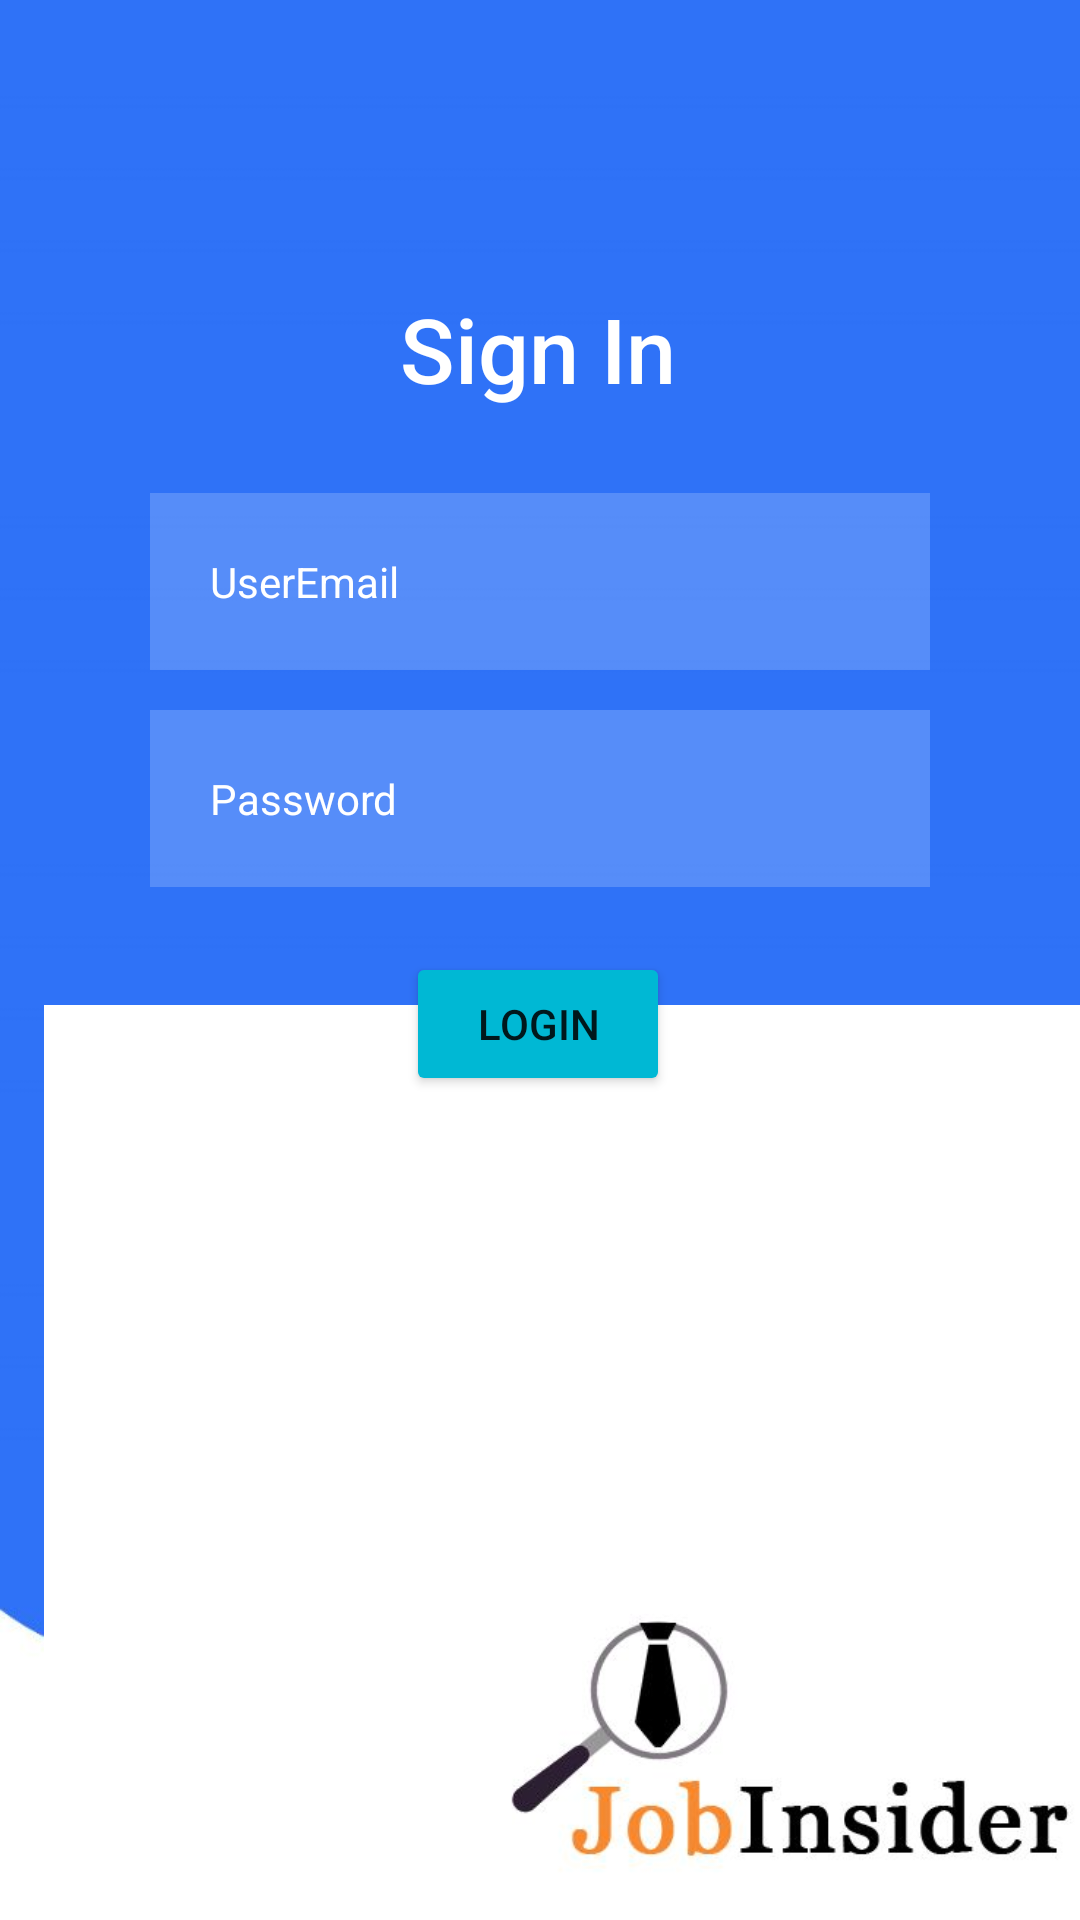

Reconstruct the res/layout file that produces this screen, plus the resources it refers to.
<!-- AndroidManifest.xml: application theme AppTheme -->
<!-- res/layout/activity_log_in.xml -->
<?xml version="1.0" encoding="utf-8"?>
<androidx.constraintlayout.widget.ConstraintLayout xmlns:android="http://schemas.android.com/apk/res/android"
    xmlns:app="http://schemas.android.com/apk/res-auto"
    xmlns:tools="http://schemas.android.com/tools"
    android:layout_width="match_parent"
    android:layout_height="match_parent"
    android:background="@drawable/sign_in_bg"
    tools:context=".MainActivity">

    <EditText
        android:id="@+id/login_email"
        android:layout_width="match_parent"
        android:layout_height="wrap_content"
        android:layout_margin="50dp"
        android:background="#30ffffff"
        android:drawableLeft="@drawable/baseline_person_24"
        android:drawablePadding="10dp"
        android:ems="10"
        android:hint="UserEmail"
        android:padding="20dp"
        android:textColor="@color/white"
        android:textColorHint="@color/white"
        android:textSize="14sp"
        app:layout_constraintBottom_toBottomOf="parent"
        app:layout_constraintEnd_toEndOf="parent"
        app:layout_constraintHorizontal_bias="0.505"
        app:layout_constraintStart_toStartOf="parent"
        app:layout_constraintTop_toTopOf="parent"
        app:layout_constraintVertical_bias="0.238" />

    <EditText
        android:id="@+id/login_password"
        android:layout_width="match_parent"
        android:layout_height="wrap_content"
        android:layout_margin="50dp"
        android:background="#30ffffff"
        android:drawableLeft="@drawable/baseline_key_24"
        android:drawablePadding="10dp"
        android:ems="10"
        android:hint="Password"
        android:padding="20dp"

        android:textColor="@color/white"
        android:textColorHint="@color/white"
        android:textSize="14sp"
        app:layout_constraintBottom_toBottomOf="parent"
        app:layout_constraintEnd_toEndOf="parent"
        app:layout_constraintHorizontal_bias="0.505"
        app:layout_constraintStart_toStartOf="parent"
        app:layout_constraintTop_toTopOf="parent"
        app:layout_constraintVertical_bias="0.388" />

    <Button
        android:id="@+id/login_button"
        android:layout_width="wrap_content"
        android:layout_height="wrap_content"
        android:layout_marginBottom="70dp"
        android:backgroundTint="@color/btnColor"
        android:text="@string/btnLogin"
        app:layout_constraintBottom_toBottomOf="parent"
        app:layout_constraintEnd_toEndOf="parent"
        app:layout_constraintHorizontal_bias="0.498"
        app:layout_constraintStart_toStartOf="parent"
        app:layout_constraintTop_toTopOf="parent"
        app:layout_constraintVertical_bias="0.608" />

    <TextView
        android:id="@+id/forgot_password"
        android:layout_width="wrap_content"
        android:layout_height="wrap_content"
        android:layout_gravity="center"
        android:padding="8dp"
        android:text="Forgot Password?"

        android:textSize="16sp"
        app:layout_constraintBottom_toBottomOf="parent"
        app:layout_constraintEnd_toEndOf="parent"
        app:layout_constraintHorizontal_bias="0.498"
        app:layout_constraintStart_toStartOf="parent"
        app:layout_constraintTop_toTopOf="parent"
        app:layout_constraintVertical_bias="0.624" />

    <TextView
        android:id="@+id/signupRedirectText"
        android:layout_width="wrap_content"
        android:layout_height="wrap_content"
        android:layout_gravity="center"
        android:padding="8dp"
        android:text="Not yet registered? Signup"
        android:textSize="18sp"
        app:layout_constraintBottom_toBottomOf="parent"
        app:layout_constraintEnd_toEndOf="parent"
        app:layout_constraintStart_toStartOf="parent"
        app:layout_constraintTop_toTopOf="parent"
        app:layout_constraintVertical_bias="0.654" />

    <TextView
        android:id="@+id/sigin"
        android:layout_width="wrap_content"
        android:layout_height="wrap_content"
        android:fontFamily="sans-serif-medium"
        android:text="@string/siginn"
        android:textColor="@color/colorWhite"
        android:textSize="30sp"
        app:layout_constraintBottom_toBottomOf="parent"
        app:layout_constraintEnd_toEndOf="parent"
        app:layout_constraintHorizontal_bias="0.498"
        app:layout_constraintStart_toStartOf="parent"
        app:layout_constraintTop_toTopOf="parent"
        app:layout_constraintVertical_bias="0.16" />

    <ImageView
        android:id="@+id/imageView2"
        android:layout_width="577dp"
        android:layout_height="488dp"
        android:layout_marginStart="50dp"
        app:layout_constraintBottom_toBottomOf="parent"
        app:layout_constraintEnd_toEndOf="parent"
        app:layout_constraintHorizontal_bias="0.301"
        app:layout_constraintStart_toStartOf="parent"
        app:layout_constraintTop_toBottomOf="@+id/signupRedirectText"
        app:layout_constraintVertical_bias="0.348"
        app:srcCompat="@drawable/logo" />

</androidx.constraintlayout.widget.ConstraintLayout>
<!-- resources referenced by this layout -->
<resources>
  <color name="btnColor">#00B8D4</color>
  <color name="colorWhite">#FFFFFF</color>
  <color name="white">#FFFFFFFF</color>
  <!-- drawable logo: jpg bitmap (drawable, 24862 bytes) -->
  <!-- drawable sign_in_bg: jpg bitmap (drawable, 22698 bytes) -->
  <string name="btnLogin">Login</string>
  <string name="siginn">Sign In</string>
  <style name="AppTheme" parent="Theme.AppCompat.Light.DarkActionBar">
          <item name="colorPrimary">@color/txtcolorBlue</item>
          <item name="colorPrimaryDark">@color/btnColor</item>
          <item name="colorAccent">@color/colorAccent</item>
      </style>
  <color name="txtcolorBlue">#369BF4</color>
  <color name="colorAccent">#c4cabb</color>
</resources>
